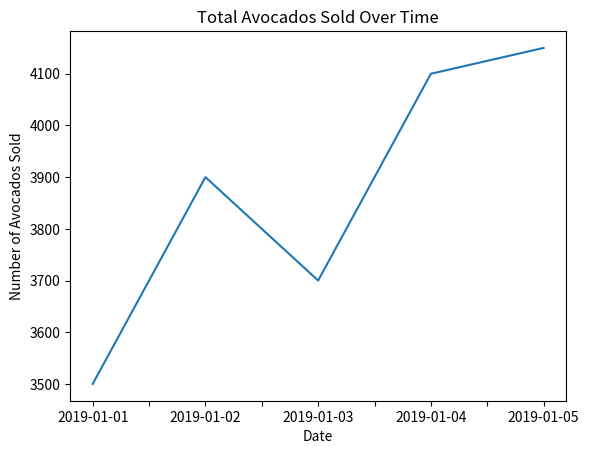
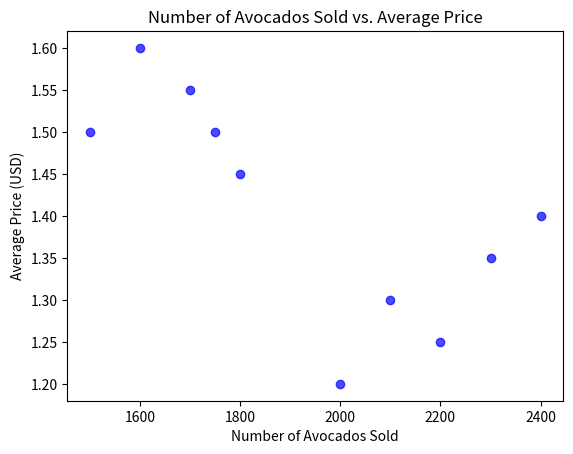
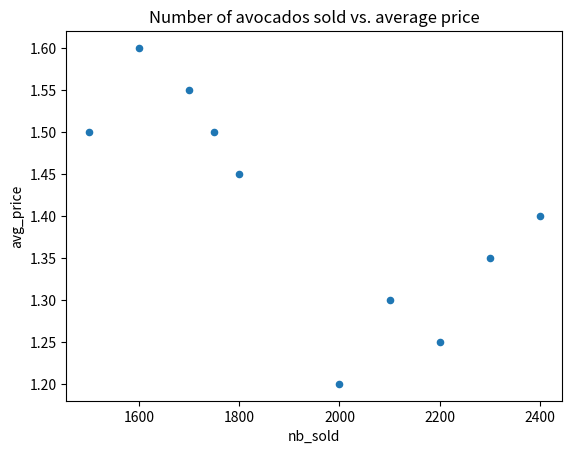
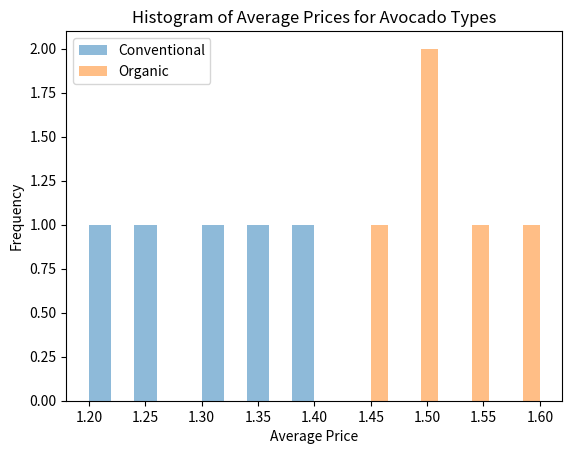
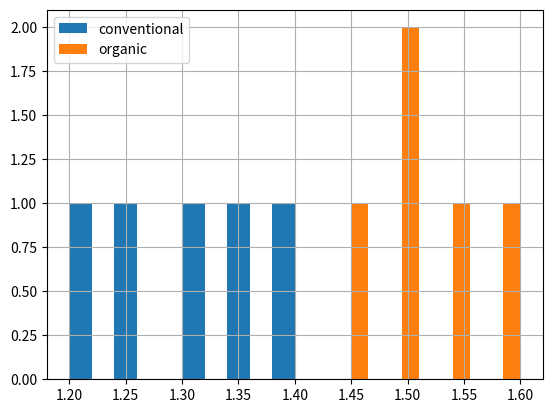

Python code for these plots, in order:
import matplotlib.pyplot as plt
import pandas as pd

# Create a sample DataFrame for avocado sales data
data = {
    "date": [
        "2019-01-01", "2019-01-01", "2019-01-02", "2019-01-02",
        "2019-01-03", "2019-01-03", "2019-01-04", "2019-01-04",
        "2019-01-05", "2019-01-05"
    ],
    "nb_sold": [1500, 2000, 1700, 2200, 1600, 2100, 1800, 2300, 1750, 2400],
    "avg_price": [1.50, 1.20, 1.55, 1.25, 1.60, 1.30, 1.45, 1.35, 1.50, 1.40],
    "type": ["organic", "conventional", "organic", "conventional",
             "organic", "conventional", "organic", "conventional",
             "organic", "conventional"]
}

avocados = pd.DataFrame(data)

# Display the DataFrame
avocados


# Get the total number of avocados sold on each date
nb_sold_by_date = avocados.groupby("date")["nb_sold"].sum()

# Create a line plot of the number of avocados sold by date
nb_sold_by_date.plot(kind="line")
# plt.plot(nb_sold_by_date.index, nb_sold_by_date.values)

plt.xlabel("Date")
plt.ylabel("Number of Avocados Sold")
plt.title("Total Avocados Sold Over Time")

# Show the plot
plt.show()

# Scatter plot of avg_price vs. nb_sold with title
plt.scatter(avocados["nb_sold"], avocados["avg_price"], color='blue', alpha=0.7)

# Add labels and title
plt.xlabel("Number of Avocados Sold")
plt.ylabel("Average Price (USD)")
plt.title("Number of Avocados Sold vs. Average Price")
plt.show()
#Or  the other way is call directly;  Scatter plot of avg_price vs. nb_sold with title
avocados.plot(x="nb_sold", y="avg_price", kind="scatter", title="Number of avocados sold vs. average price")

# Show the plot
plt.show()

# Histogram of conventional avg_price
avocados_conventional = avocados[avocados["type"] == "conventional"]
plt.hist(avocados_conventional["avg_price"], alpha=0.5, label="Conventional")

# Histogram of organic avg_price
avocados_organic = avocados[avocados["type"] == "organic"]
plt.hist(avocados_organic["avg_price"], alpha=0.5, label="Organic")

# Add a legend
plt.legend()

# Add titles and labels
plt.title("Histogram of Average Prices for Avocado Types")
plt.xlabel("Average Price")
plt.ylabel("Frequency")

# Show the plot
plt.show()

# Histogram of conventional avg_price 
avocados[avocados["type"] == "conventional"]["avg_price"].hist()

# Histogram of organic avg_price
avocados[avocados["type"] == "organic"]["avg_price"].hist()

# Add a legend
plt.legend(["conventional", "organic"])

# Show the plot
plt.show()
